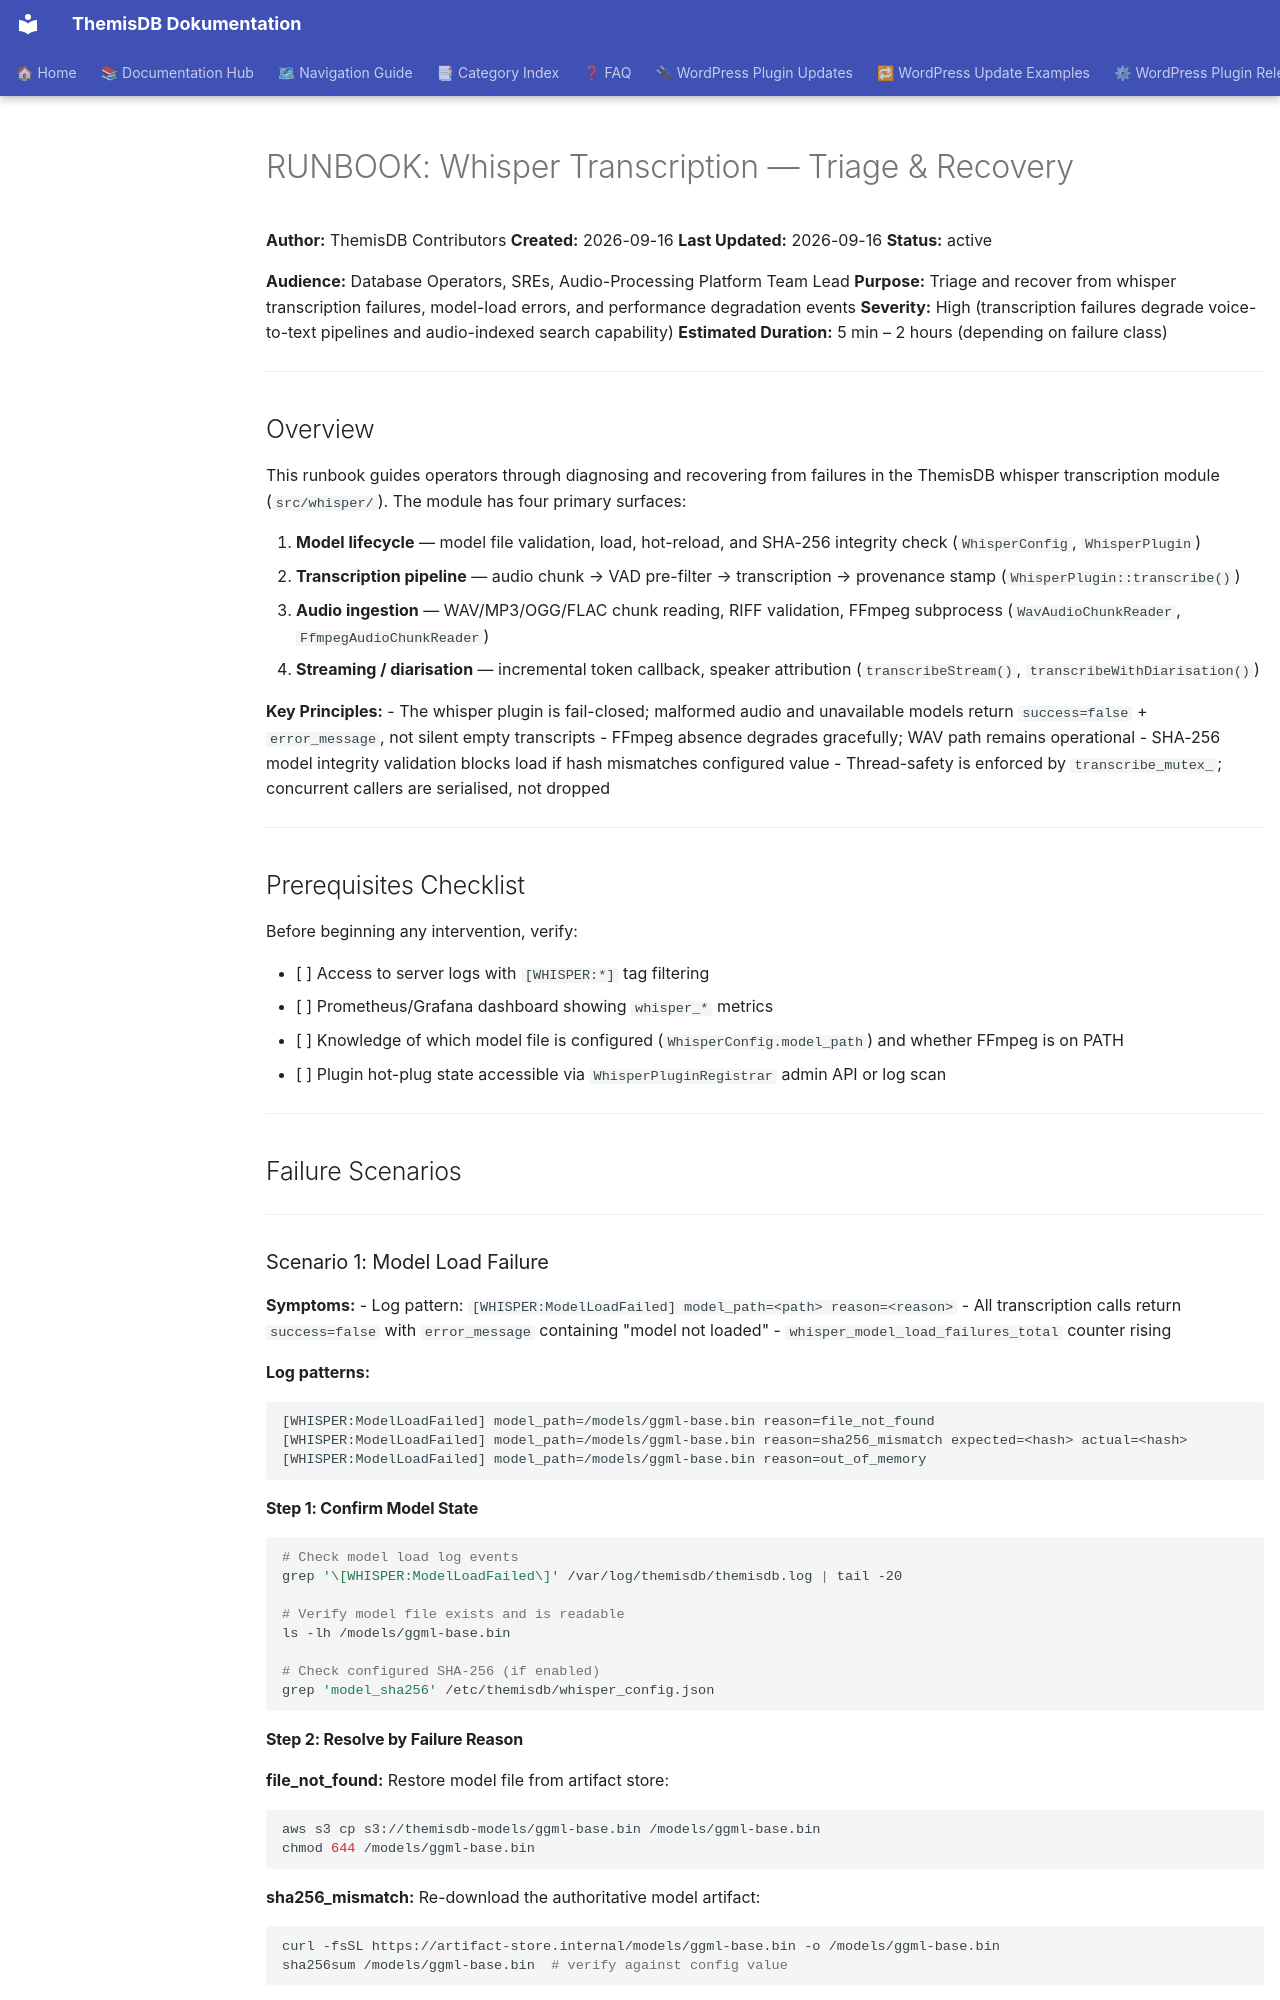

repository: makr-code/ThemisDB · page: operability/RUNBOOK_WHISPER_TRANSCRIPTION/index.html · generator: mkdocs

# RUNBOOK: Whisper Transcription — Triage & Recovery

**Author:** ThemisDB Contributors
**Created:** 2026-09-16
**Last Updated:** 2026-09-16
**Status:** active

**Audience:** Database Operators, SREs, Audio-Processing Platform Team Lead
**Purpose:** Triage and recover from whisper transcription failures, model-load errors, and performance degradation events
**Severity:** High (transcription failures degrade voice-to-text pipelines and audio-indexed search capability)
**Estimated Duration:** 5 min – 2 hours (depending on failure class)

---

## Overview

This runbook guides operators through diagnosing and recovering from failures in the ThemisDB whisper transcription module (`src/whisper/`). The module has four primary surfaces:

1. **Model lifecycle** — model file validation, load, hot-reload, and SHA-256 integrity check (`WhisperConfig`, `WhisperPlugin`)
2. **Transcription pipeline** — audio chunk → VAD pre-filter → transcription → provenance stamp (`WhisperPlugin::transcribe()`)
3. **Audio ingestion** — WAV/MP3/OGG/FLAC chunk reading, RIFF validation, FFmpeg subprocess (`WavAudioChunkReader`, `FfmpegAudioChunkReader`)
4. **Streaming / diarisation** — incremental token callback, speaker attribution (`transcribeStream()`, `transcribeWithDiarisation()`)

**Key Principles:**
- The whisper plugin is fail-closed; malformed audio and unavailable models return `success=false` + `error_message`, not silent empty transcripts
- FFmpeg absence degrades gracefully; WAV path remains operational
- SHA-256 model integrity validation blocks load if hash mismatches configured value
- Thread-safety is enforced by `transcribe_mutex_`; concurrent callers are serialised, not dropped

---

## Prerequisites Checklist

Before beginning any intervention, verify:

- [ ] Access to server logs with `[WHISPER:*]` tag filtering
- [ ] Prometheus/Grafana dashboard showing `whisper_*` metrics
- [ ] Knowledge of which model file is configured (`WhisperConfig.model_path`) and whether FFmpeg is on PATH
- [ ] Plugin hot-plug state accessible via `WhisperPluginRegistrar` admin API or log scan

---

## Failure Scenarios

---

### Scenario 1: Model Load Failure

**Symptoms:**
- Log pattern: `[WHISPER:ModelLoadFailed] model_path=<path> reason=<reason>`
- All transcription calls return `success=false` with `error_message` containing "model not loaded"
- `whisper_model_load_failures_total` counter rising

**Log patterns:**
```
[WHISPER:ModelLoadFailed] model_path=/models/ggml-base.bin reason=file_not_found
[WHISPER:ModelLoadFailed] model_path=/models/ggml-base.bin reason=sha256_mismatch expected=<hash> actual=<hash>
[WHISPER:ModelLoadFailed] model_path=/models/ggml-base.bin reason=out_of_memory
```

#### Step 1: Confirm Model State
```bash
# Check model load log events
grep '\[WHISPER:ModelLoadFailed\]' /var/log/themisdb/themisdb.log | tail -20

# Verify model file exists and is readable
ls -lh /models/ggml-base.bin

# Check configured SHA-256 (if enabled)
grep 'model_sha256' /etc/themisdb/whisper_config.json
```
